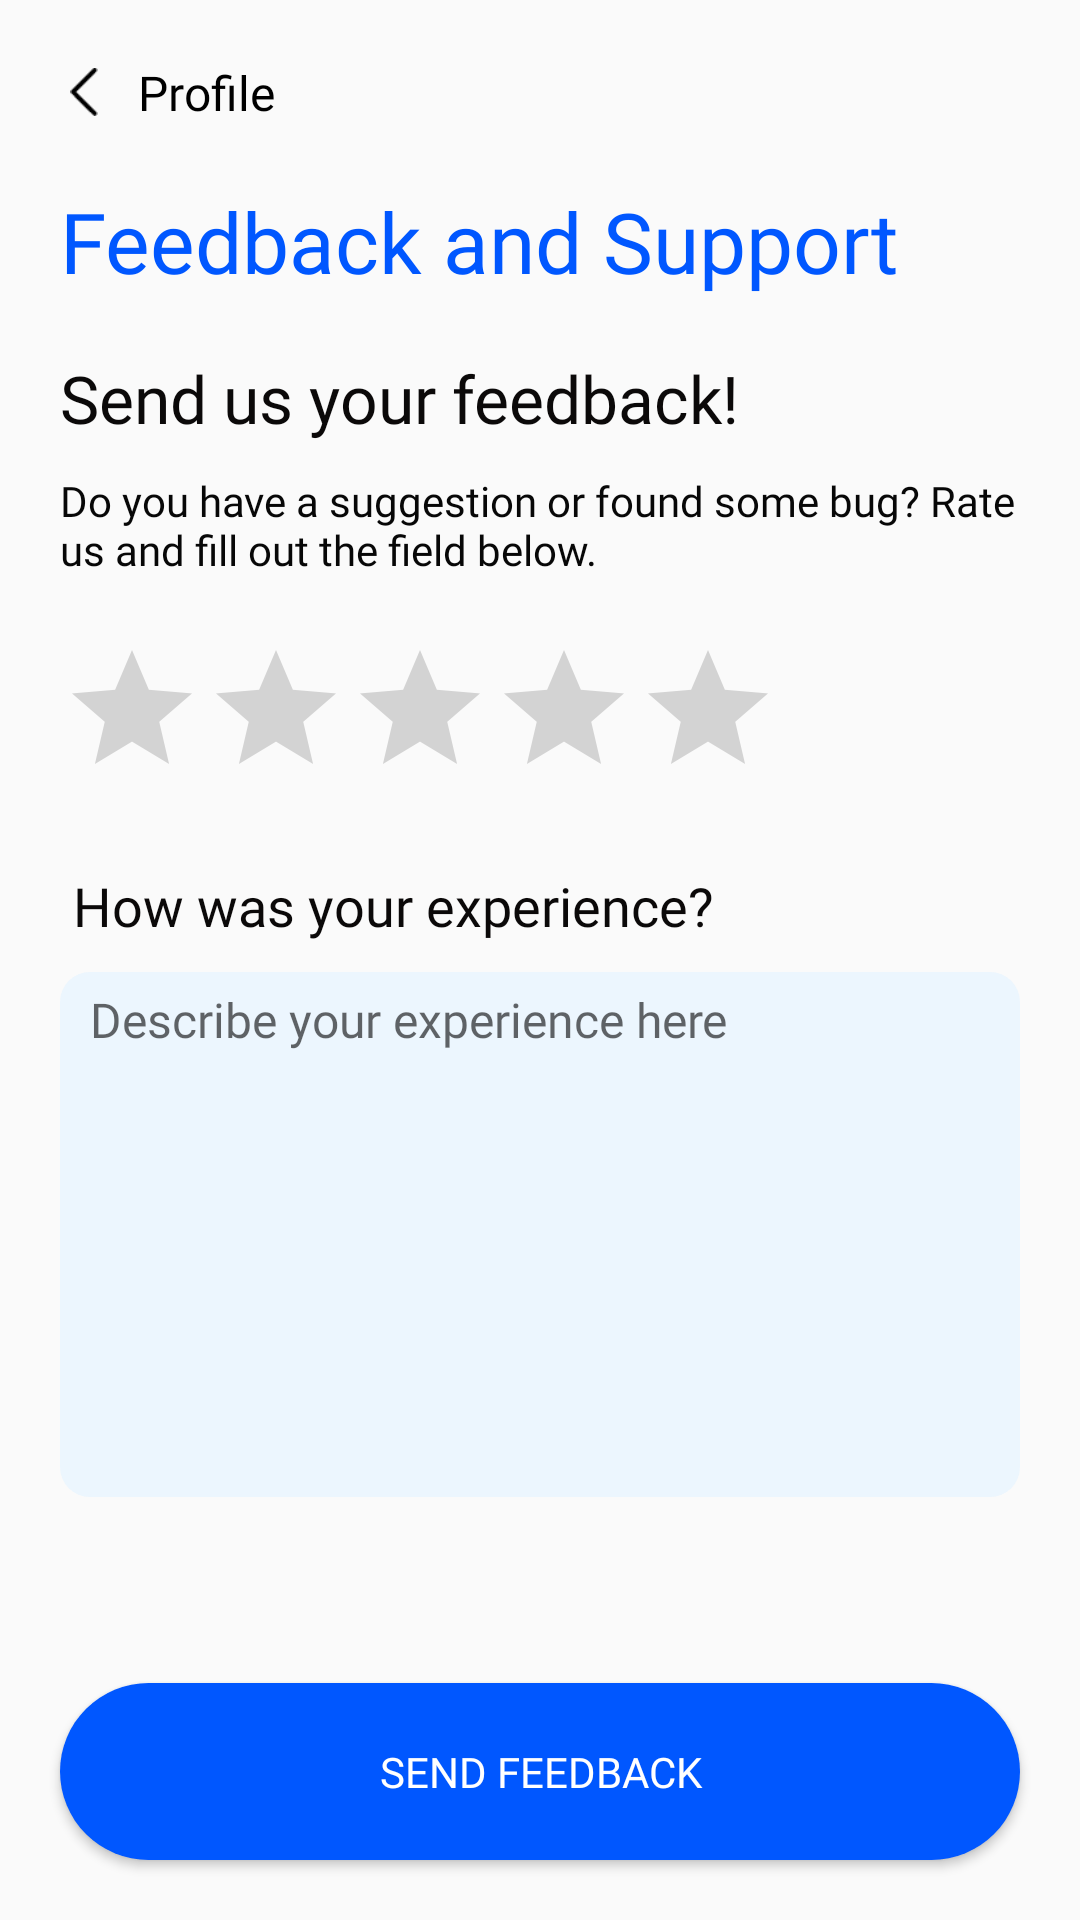

Write the Android layout XML for this screen, with the resource values it uses.
<!-- AndroidManifest.xml: application theme Theme.UMakNexus -->
<!-- res/layout/activity_feedback_support.xml -->
<?xml version="1.0" encoding="utf-8"?>
<androidx.constraintlayout.widget.ConstraintLayout xmlns:android="http://schemas.android.com/apk/res/android"
    xmlns:app="http://schemas.android.com/apk/res-auto"
    xmlns:tools="http://schemas.android.com/tools"
    android:id="@+id/backButton"
    android:layout_width="match_parent"
    android:layout_height="match_parent"
    app:layout_insetEdge="none"
    tools:context=".FeedbackSupport">


    <TextView
        android:id="@+id/textView2"
        android:layout_width="wrap_content"
        android:layout_height="wrap_content"
        android:layout_marginStart="20dp"
        android:layout_marginTop="20dp"
        android:fontFamily="@font/syne_bold"
        android:text="Feedback and Support"
        android:textAlignment="center"
        android:textColor="#0057FF"
        android:textSize="28sp"
        app:layout_constraintStart_toStartOf="parent"
        app:layout_constraintTop_toBottomOf="@+id/linearLayout2" />

    <TextView
        android:id="@+id/textView3"
        android:layout_width="wrap_content"
        android:layout_height="wrap_content"
        android:layout_marginStart="20dp"
        android:layout_marginTop="19dp"
        android:fontFamily="@font/syne_bold"
        android:text="Send us your feedback!"
        android:textAlignment="inherit"
        android:textColor="#0B0909"
        android:textSize="22sp"
        app:layout_constraintStart_toStartOf="parent"
        app:layout_constraintTop_toBottomOf="@+id/textView2" />


    <TextView
        android:id="@+id/textView5"
        android:layout_width="wrap_content"
        android:layout_height="wrap_content"
        android:layout_marginStart="20dp"
        android:layout_marginTop="20dp"
        android:fontFamily="@font/syne_bold"
        android:text=" How was your experience?"
        android:textAlignment="inherit"
        android:textColor="#0B0909"
        android:textSize="18sp"
        app:layout_constraintStart_toStartOf="parent"
        app:layout_constraintTop_toBottomOf="@+id/ratingBar" />

    <TextView
        android:id="@+id/textView4"
        android:layout_width="0dp"
        android:layout_height="wrap_content"
        android:layout_marginStart="20dp"
        android:layout_marginTop="10dp"
        android:layout_marginEnd="20dp"
        android:fontFamily="@font/syne"
        android:text="Do you have a suggestion or found some bug? Rate us and fill out the field below. "
        android:textAlignment="inherit"
        android:textColor="#070707"
        app:layout_constraintEnd_toEndOf="parent"
        app:layout_constraintStart_toStartOf="parent"
        app:layout_constraintTop_toBottomOf="@+id/textView3" />

    <Button
        android:id="@+id/FeedbackSend"
        android:layout_width="0dp"
        android:layout_height="wrap_content"
        android:layout_marginStart="20dp"
        android:layout_marginEnd="20dp"
        android:layout_marginBottom="20dp"
        android:background="@drawable/white_bg_round_corners"
        android:backgroundTint="#0057FF"
        android:fontFamily="@font/syne_bold"
        android:text="SEND FEEDBACK"
        android:textColor="@color/white"
        app:layout_constraintBottom_toBottomOf="parent"
        app:layout_constraintEnd_toEndOf="parent"
        app:layout_constraintStart_toStartOf="parent" />


    <RatingBar
        android:id="@+id/ratingBar"
        android:layout_width="wrap_content"
        android:layout_height="wrap_content"
        android:layout_marginStart="20dp"
        android:layout_marginTop="20dp"
        android:numStars="5"
        android:progressTint="@android:color/holo_orange_dark"
        android:rating="0"
        android:stepSize="1.0"
        app:layout_constraintStart_toStartOf="parent"
        app:layout_constraintTop_toBottomOf="@+id/textView4" />

    <LinearLayout
        android:id="@+id/linearLayout2"
        android:layout_width="wrap_content"
        android:layout_height="wrap_content"
        android:layout_marginStart="20dp"
        android:layout_marginTop="20dp"
        android:gravity="center_vertical"
        android:orientation="horizontal"
        app:layout_constraintStart_toStartOf="parent"
        app:layout_constraintTop_toTopOf="parent">

        <ImageButton
            android:id="@+id/idImgBtn"
            android:layout_width="16dp"
            android:layout_height="16dp"
            android:adjustViewBounds="true"
            android:background="@android:color/transparent"
            android:padding="0dp"
            android:scaleType="fitCenter"
            android:src="@drawable/back_button" />

        <TextView
            android:layout_width="wrap_content"
            android:layout_height="wrap_content"
            android:layout_marginLeft="10dp"
            android:clickable="false"
            android:fontFamily="@font/syne"
            android:text="Profile"
            android:textColor="@color/black"
            android:textSize="16sp" />
    </LinearLayout>

    <EditText
        android:id="@+id/WriteReview"
        android:layout_width="0dp"
        android:layout_height="175dp"
        android:layout_marginStart="20dp"
        android:layout_marginTop="10dp"
        android:layout_marginEnd="20dp"
        android:background="@drawable/bg_btn_item"
        android:ems="10"
        android:fontFamily="@font/syne"
        android:gravity="top|left"
        android:hint="Describe your experience here"
        android:inputType="text"
        android:paddingStart="10dp"
        android:paddingTop="5dp"
        android:paddingEnd="10dp"
        android:paddingBottom="10dp"
        android:textColor="#808080"
        android:textSize="16sp"
        app:layout_constraintEnd_toEndOf="parent"
        app:layout_constraintStart_toStartOf="parent"
        app:layout_constraintTop_toBottomOf="@+id/textView5" />

</androidx.constraintlayout.widget.ConstraintLayout>
<!-- resources referenced by this layout -->
<resources>
  <color name="black">#FF000000</color>
  <color name="white">#FFFFFFFF</color>
  <!-- drawable back_button: png bitmap (drawable, 239 bytes) -->
  <!-- drawable bg_btn_item (drawable) -->
  <?xml version="1.0" encoding="utf-8"?>
  <shape xmlns:android="http://schemas.android.com/apk/res/android">
  
      <solid android:color="#ECF6FE"/>
      <corners android:radius="10dp"/>
  
  </shape>
  <!-- drawable white_bg_round_corners (drawable) -->
  <?xml version="1.0" encoding="utf-8"?>
  <shape xmlns:android="http://schemas.android.com/apk/res/android"
      android:shape="rectangle"
      >
      <solid android:color="@color/white"/>
      <corners android:radius="40dp"/>
      <padding android:bottom="20dp" android:top="20dp" android:left="20dp" android:right="20dp"/>
  </shape>
  <style name="Theme.UMakNexus" parent="Base.Theme.UMakNexus" />
  <style name="Base.Theme.UMakNexus" parent="Theme.AppCompat.DayNight.NoActionBar">
          
          
      </style>
</resources>
